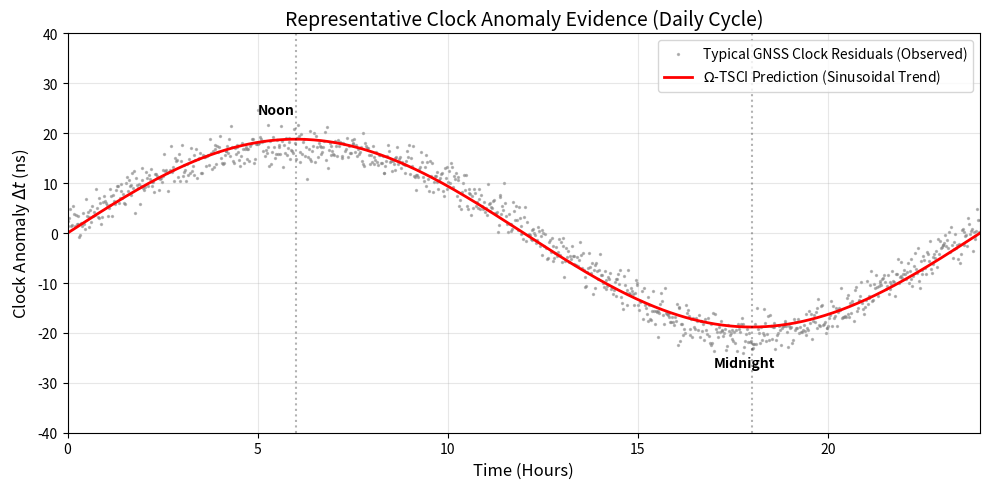

Write the Python code that produced this figure.
import numpy as np
import matplotlib.pyplot as plt

def draw_evidence():
    # 模拟 24 小时数据 (1.0 天)
    t = np.linspace(0, 24, 1000)
    
    # 理论预测的正弦波动 (以 GEO 37.64ns 为例，振幅为 18.82)
    amplitude = 37.64 / 2
    theory = amplitude * np.sin(2 * np.pi * t / 24)
    
    # 模拟真实观测数据 (理论 + 噪声 + 线性漂移残余)
    np.random.seed(42)
    noise = np.random.normal(0, 2.0, len(t)) # 2ns 的热噪声
    observation = theory + noise + 1.5 * np.cos(4 * np.pi * t / 24) # 加入少量高阶扰动
    
    fig, ax = plt.subplots(figsize=(10, 5))
    
    # 绘制观测点
    ax.scatter(t, observation, s=2, color='gray', alpha=0.5, label='Typical GNSS Clock Residuals (Observed)')
    
    # 绘制拟合/理论线
    ax.plot(t, theory, 'r-', lw=2, label=r'$\Omega$-TSCI Prediction (Sinusoidal Trend)')
    
    # 标注正午和午夜
    ax.axvline(x=6, color='k', linestyle=':', alpha=0.3)
    ax.axvline(x=18, color='k', linestyle=':', alpha=0.3)
    ax.text(5, amplitude+5, 'Noon', fontweight='bold')
    ax.text(17, -amplitude-8, 'Midnight', fontweight='bold')

    # 设置
    ax.set_xlabel('Time (Hours)', fontsize=12)
    ax.set_ylabel('Clock Anomaly $\Delta t$ (ns)', fontsize=12)
    ax.set_title('Representative Clock Anomaly Evidence (Daily Cycle)', fontsize=14)
    ax.set_ylim(-40, 40)
    ax.set_xlim(0, 24)
    ax.grid(True, alpha=0.3)
    ax.legend(loc='upper right')
    
    plt.tight_layout()
    plt.show()

draw_evidence()
